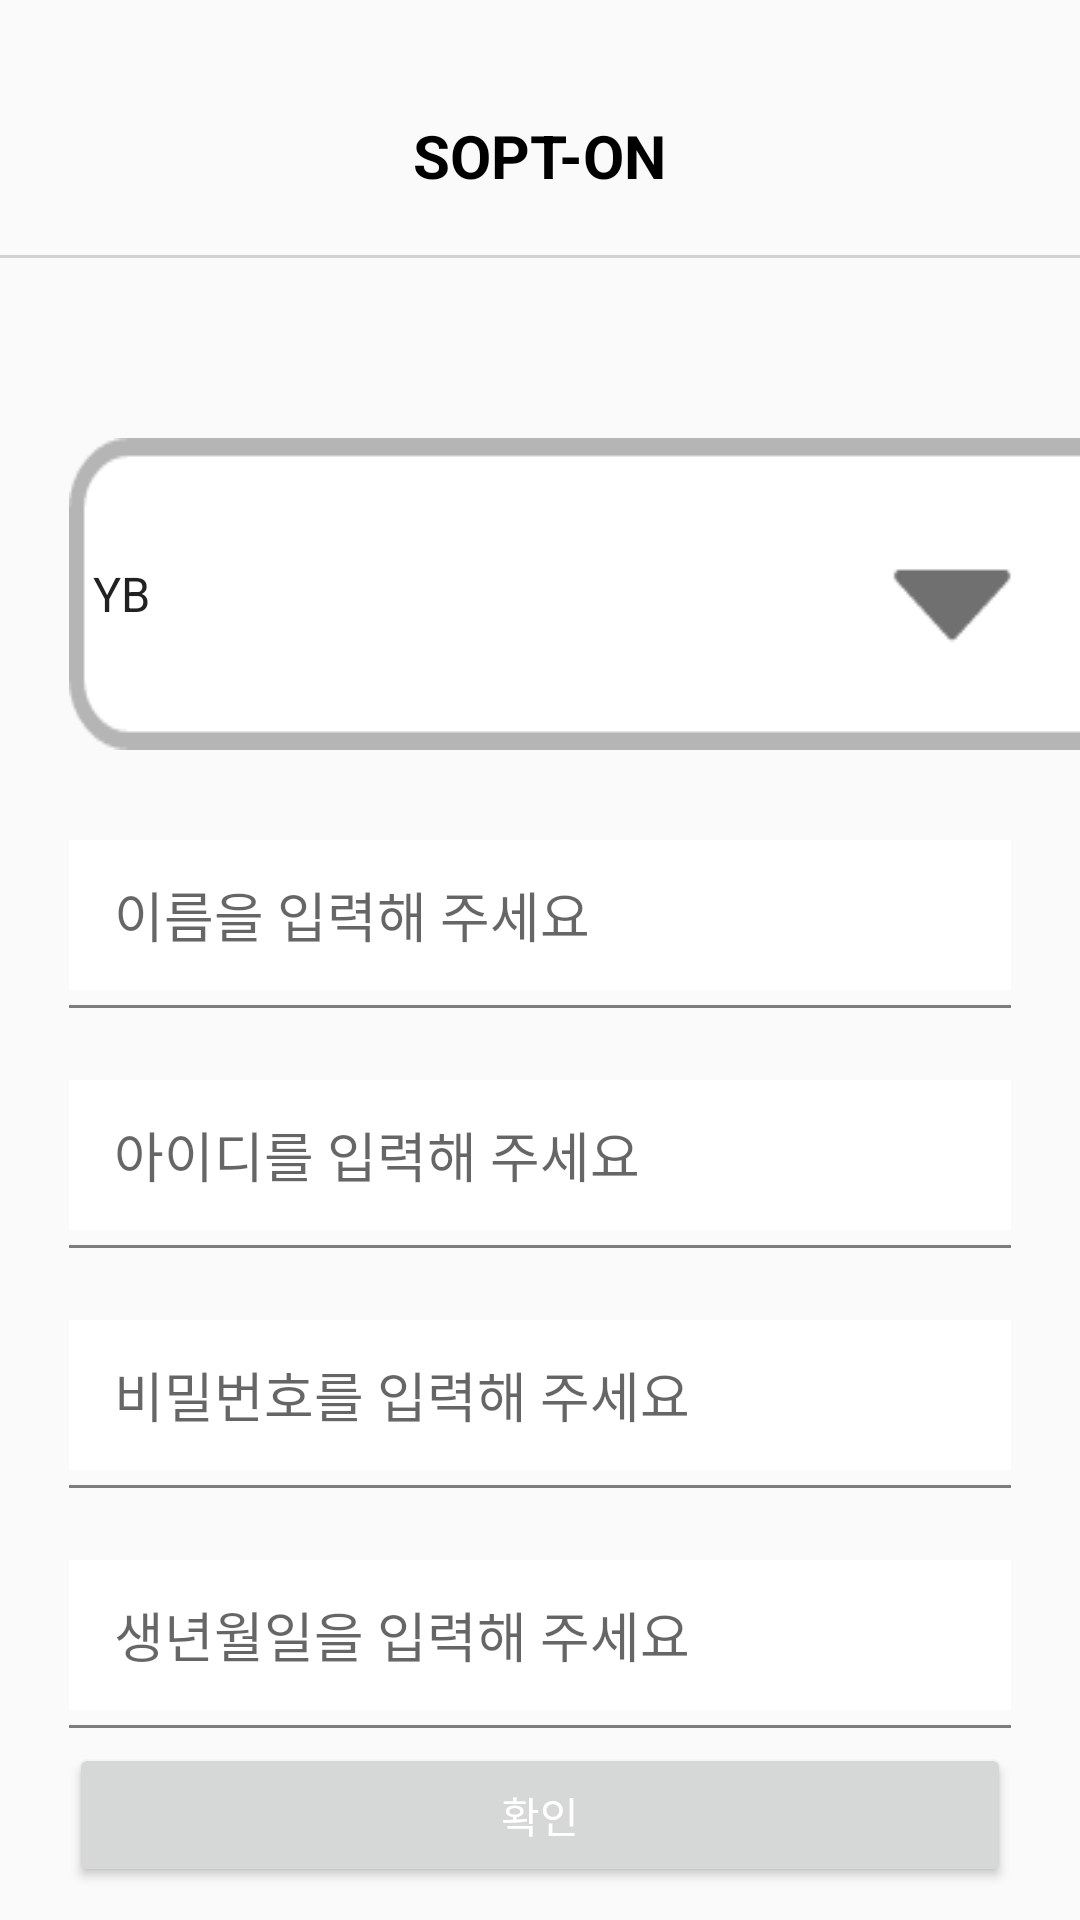

Reconstruct the res/layout file that produces this screen, plus the resources it refers to.
<!-- AndroidManifest.xml: application theme AppTheme -->
<!-- res/layout/activity_register.xml -->
<?xml version="1.0" encoding="utf-8"?>
<androidx.constraintlayout.widget.ConstraintLayout
    xmlns:android="http://schemas.android.com/apk/res/android"
    xmlns:app="http://schemas.android.com/apk/res-auto"
    xmlns:tools="http://schemas.android.com/tools"
    android:layout_width="match_parent"
    android:layout_height="match_parent"
    tools:context=".Activity.RegisterActivity">

    <include
        android:id="@+id/register_toolbar"
        layout="@layout/sopton_toolbar" />

    <Spinner
        android:id="@+id/ybob_spinner"
        android:layout_width="wrap_content"
        android:layout_height="wrap_content"
        android:entries="@array/ybob_array"
        android:background="@drawable/spinner_short"
        android:layout_marginTop="60dp"
        android:layout_marginLeft="23dp"
        app:layout_constraintTop_toBottomOf="@id/register_toolbar"
        app:layout_constraintStart_toStartOf="parent" />

    <Spinner
        android:id="@+id/part_spineer"
        android:layout_width="wrap_content"
        android:layout_height="wrap_content"
        android:background="@drawable/spinner_short"
        android:entries="@array/part_array"
        android:layout_marginLeft="15dp"
        app:layout_constraintTop_toTopOf="@id/ybob_spinner"
        app:layout_constraintStart_toEndOf="@id/ybob_spinner" />

    <EditText
        android:id="@+id/ed_name"
        android:layout_width="0dp"
        android:layout_height="wrap_content"
        android:inputType="text"
        android:hint="이름을 입력해 주세요"
        android:layout_marginTop="30dp"
        android:layout_marginRight="23dp"
        android:paddingLeft="15dp"
        android:background="@drawable/register_ed"
        app:layout_constraintTop_toBottomOf="@id/ybob_spinner"
        app:layout_constraintStart_toStartOf="@id/ybob_spinner"
        app:layout_constraintEnd_toEndOf="parent"
        android:theme="@style/Cursor"/>

    <View
        android:id="@+id/name_underLine"
        android:layout_width="0dp"
        android:layout_height="1dp"
        android:background="@color/underline"
        android:layout_marginTop="5dp"
        app:layout_constraintTop_toBottomOf="@id/ed_name"
        app:layout_constraintStart_toStartOf="@id/ed_name"
        app:layout_constraintEnd_toEndOf="@id/ed_name" />

    <EditText
        android:id="@+id/ed_id"
        android:layout_width="0dp"
        android:layout_height="wrap_content"
        android:inputType="text"
        android:hint="아이디를 입력해 주세요"
        android:layout_marginTop="30dp"
        android:paddingLeft="15dp"
        android:background="@drawable/register_ed"
        app:layout_constraintTop_toBottomOf="@id/ed_name"
        app:layout_constraintStart_toStartOf="@id/ed_name"
        app:layout_constraintEnd_toEndOf="@id/ed_name"
        android:theme="@style/Cursor"/>

    <View
        android:id="@+id/id_underLine"
        android:layout_width="0dp"
        android:layout_height="1dp"
        android:background="@color/underline"
        android:layout_marginTop="5dp"
        app:layout_constraintTop_toBottomOf="@id/ed_id"
        app:layout_constraintStart_toStartOf="@id/ed_name"
        app:layout_constraintEnd_toEndOf="@id/ed_name" />

    <EditText
        android:id="@+id/ed_pw"
        android:layout_width="0dp"
        android:layout_height="wrap_content"
        android:inputType="textPassword"
        android:hint="비밀번호를 입력해 주세요"
        android:layout_marginTop="30dp"
        android:paddingLeft="15dp"
        android:background="@drawable/register_ed"
        app:layout_constraintTop_toBottomOf="@id/ed_id"
        app:layout_constraintStart_toStartOf="@id/ed_name"
        app:layout_constraintEnd_toEndOf="@id/ed_name"
        android:theme="@style/Cursor"/>

    <View
        android:id="@+id/pw_underLine"
        android:layout_width="0dp"
        android:layout_height="1dp"
        android:background="@color/underline"
        android:layout_marginTop="5dp"
        app:layout_constraintTop_toBottomOf="@id/ed_pw"
        app:layout_constraintStart_toStartOf="@id/ed_name"
        app:layout_constraintEnd_toEndOf="@id/ed_name" />

    <EditText
        android:id="@+id/ed_birth"
        android:layout_width="0dp"
        android:layout_height="wrap_content"
        android:inputType="text"
        android:hint="생년월일을 입력해 주세요"
        android:layout_marginTop="30dp"
        android:paddingLeft="15dp"
        android:background="@drawable/register_ed"
        app:layout_constraintTop_toBottomOf="@id/ed_pw"
        app:layout_constraintStart_toStartOf="@id/ed_name"
        app:layout_constraintEnd_toEndOf="@id/ed_name"
        android:theme="@style/Cursor"
        />

    <View
        android:id="@+id/birth_underLine"
        android:layout_width="0dp"
        android:layout_height="1dp"
        android:background="@color/underline"
        android:layout_marginTop="5dp"
        app:layout_constraintTop_toBottomOf="@id/ed_birth"
        app:layout_constraintStart_toStartOf="@id/ed_name"
        app:layout_constraintEnd_toEndOf="@id/ed_name" />

    <Button
        android:id="@+id/btn_complete"
        android:layout_width="0dp"
        android:layout_height="wrap_content"
        android:layout_marginTop="80dp"
        android:text="확인"
        android:textColor="#ffffff"
        app:layout_constraintBottom_toBottomOf="parent"
        app:layout_constraintEnd_toEndOf="@id/ed_name"
        app:layout_constraintStart_toStartOf="@id/ed_name"
        app:layout_constraintTop_toBottomOf="@id/ed_pw" />
</androidx.constraintlayout.widget.ConstraintLayout>
<!-- res/layout/sopton_toolbar.xml (included above) -->
<?xml version="1.0" encoding="utf-8"?>
<androidx.constraintlayout.widget.ConstraintLayout
    xmlns:android="http://schemas.android.com/apk/res/android"
    xmlns:app="http://schemas.android.com/apk/res-auto" xmlns:tools="http://schemas.android.com/tools"
    android:orientation="vertical"
    android:layout_width="match_parent"
    android:layout_height="wrap_content">

    <androidx.appcompat.widget.Toolbar
        android:id="@+id/toolbar"
        android:layout_width="match_parent"
        android:layout_height="wrap_content"
        app:contentInsetStart="0dp"
        app:layout_constraintTop_toTopOf="parent"
        android:layout_marginTop="24dp">

        <TextView
            android:id="@+id/txt_toolbar"
            android:layout_width="wrap_content"
            android:layout_height="wrap_content"
            android:textSize="20sp"
            android:textColor="#000000"
            android:textStyle="bold"
            android:layout_gravity="center"
            android:text="@string/sopt_on"/>

    </androidx.appcompat.widget.Toolbar>

    <View
        android:id="@+id/underLine"
        android:layout_width="0dp"
        android:layout_height="1dp"
        android:background="#d1d1d1"
        android:layout_marginTop="5dp"
        app:layout_constraintTop_toBottomOf="@id/toolbar"
        app:layout_constraintStart_toStartOf="parent"
        app:layout_constraintEnd_toEndOf="parent" />

</androidx.constraintlayout.widget.ConstraintLayout>
<!-- resources referenced by this layout -->
<resources>
  <string-array name="part_array">
          <item>기획</item>
          <item>디자인</item>
          <item>서버</item>
          <item>안드로이드</item>
          <item>IOS</item>
      </string-array>
  <string-array name="ybob_array">
          <item>YB</item>
          <item>OB</item>
      </string-array>
  <color name="underline">#7d7d7d</color>
  <!-- drawable register_ed (drawable) -->
  <?xml version="1.0" encoding="utf-8"?>
  <selector xmlns:android="http://schemas.android.com/apk/res/android">
      <item>
          <shape>
              <size android:width="300dp" android:height="50dp"/>
              <solid android:color="#ffffff"/>
              <stroke android:color="#ffffff" android:width="2dp"/>
          </shape>
      </item>
  </selector>
  <!-- drawable spinner_short: png bitmap (drawable, 2895 bytes) -->
  <string name="sopt_on">SOPT-ON</string>
  <style name="Cursor" parent="Theme.AppCompat.Light">
          <item name="colorAccent">@color/main</item>
      </style>
  <style name="AppTheme" parent="Theme.AppCompat.Light.NoActionBar">
          
          <item name="colorPrimaryDark">@color/white</item>
      </style>
  <color name="main">#68c85e</color>
  <color name="white">#ffffff</color>
</resources>
